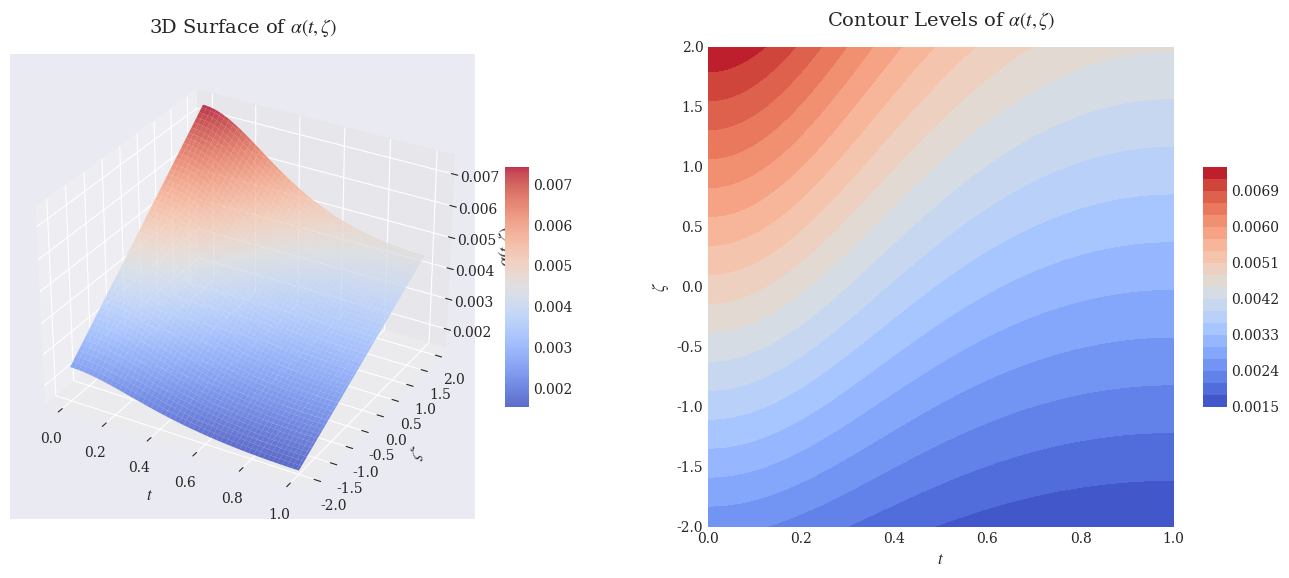
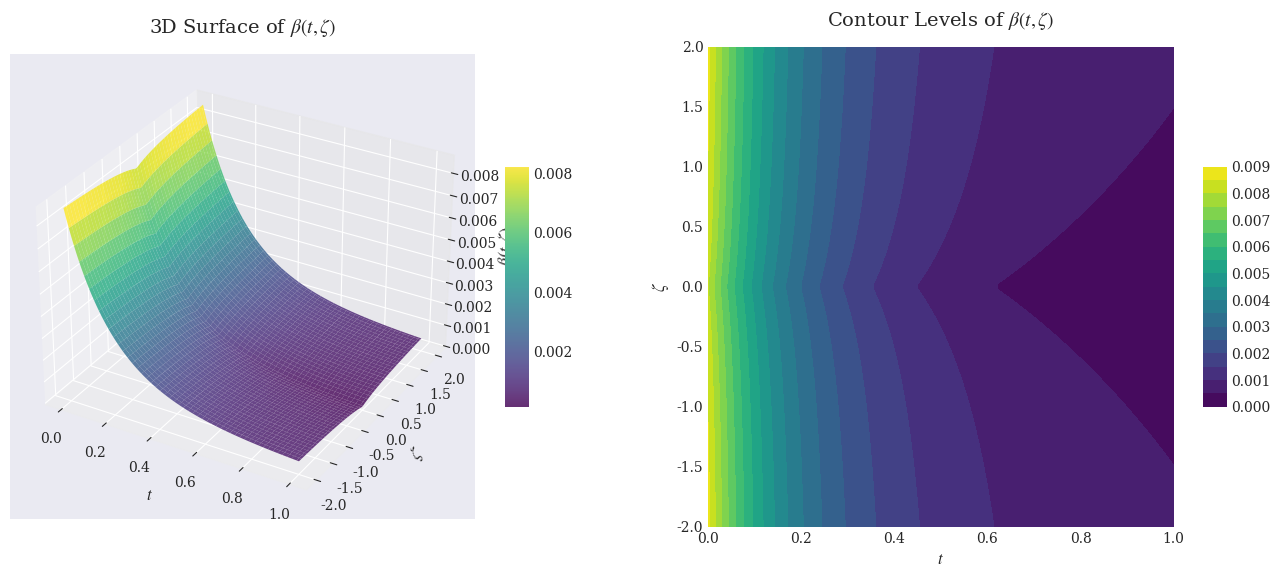
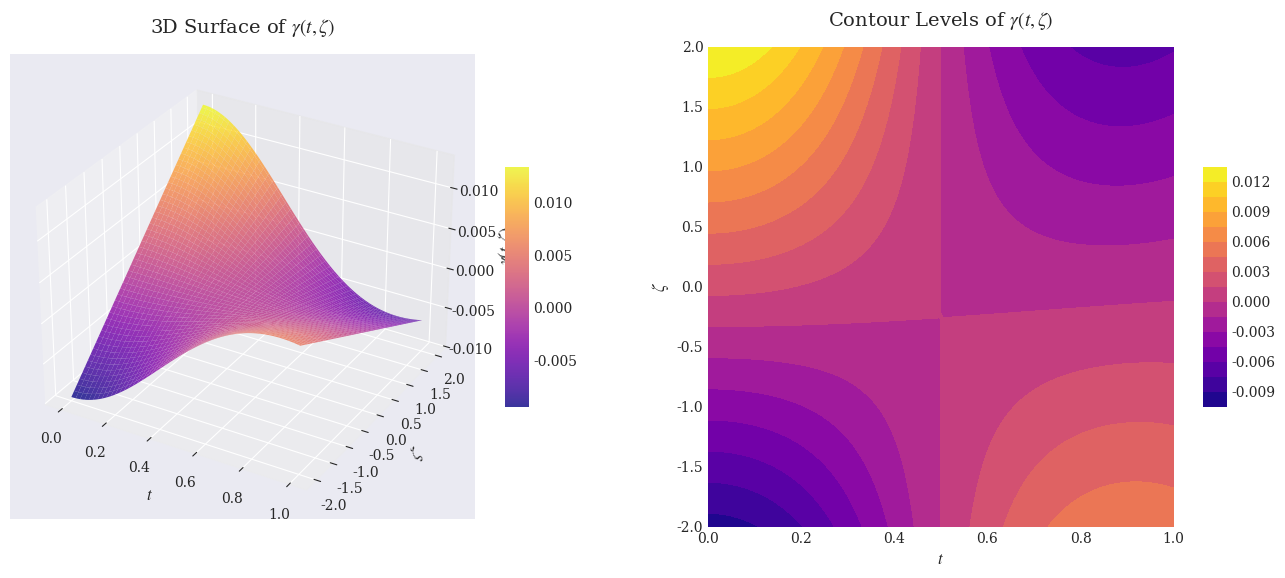

Here is the Python script that generated these plots, in order:
import numpy as np
import matplotlib.pyplot as plt
from matplotlib import cm
from mpl_toolkits.mplot3d import Axes3D

# font
plt.style.use('seaborn-v0_8-darkgrid')
plt.rcParams['font.family'] = 'serif'
plt.rcParams['mathtext.fontset'] = 'stix'  
plt.rcParams['axes.labelsize'] = 12
plt.rcParams['axes.titlesize'] = 14

# functions
def alpha_func(t, z):
    return (1/201) * np.exp(-(np.sin(np.pi*t/2)**2)/(1+np.sin(np.pi*t/2)**2)) * (0.25*z + 1)

def beta_func(t, z):
    return (np.exp(-np.log(t+14)**2) * np.abs(z)) / (1+np.abs(z)) + (1/(125+271*t)) * np.exp(-np.pi*t)

def gamma_func(t, z):
    return (np.cos(np.pi*t)/(173*(1+t**2))) * (z + (1/3)*np.exp(-t**2))

# Data
t = np.linspace(0, 1, 100)
z = np.linspace(-2, 2, 100)
T, Z = np.meshgrid(t, z)

def plot_function_with_contour(func, surface_title, contour_title, cmap, zlabel=None):
    fig = plt.figure(figsize=(16, 6))
    values = func(T, Z)
    
    # 1. 3d fig
    ax1 = fig.add_subplot(121, projection='3d')
    surf = ax1.plot_surface(T, Z, values, cmap=cmap, linewidth=0, antialiased=True, alpha=0.8)
    ax1.set_title(surface_title, pad=15)
    ax1.set_xlabel('$t$')
    ax1.set_ylabel(r'$\zeta$')
    ax1.set_zlabel(zlabel if zlabel else r'Value')
    fig.colorbar(surf, ax=ax1, shrink=0.5, aspect=10)
    
    # 2. fig2
    ax2 = fig.add_subplot(122)
    contour = ax2.contourf(T, Z, values, 20, cmap=cmap)
    ax2.set_title(contour_title, pad=15)
    ax2.set_xlabel('$t$')
    ax2.set_ylabel(r'$\zeta$')
    fig.colorbar(contour, ax=ax2, shrink=0.5, aspect=10)
    
    # 3. disab
    plt.subplots_adjust(left=0.1, right=0.9, top=0.9, bottom=0.1)  # تنظیم دستی حاشیه‌ها
    plt.show()

# ----------------------------------------------------------------------------------
# ----------------------------------------------------------------------------------
plot_function_with_contour(alpha_func,
                         surface_title=r"3D Surface of $\alpha(t,\zeta)$",  
                         contour_title=r"Contour Levels of $\alpha(t,\zeta)$",
                         cmap=cm.coolwarm,
                         zlabel=r"$\alpha(t,\zeta)$")

plot_function_with_contour(beta_func,
                         surface_title=r"3D Surface of $\beta(t,\zeta)$",
                         contour_title=r"Contour Levels of $\beta(t,\zeta)$",
                         cmap=cm.viridis,
                         zlabel=r"$\beta(t,\zeta)$")

plot_function_with_contour(gamma_func,
                         surface_title=r"3D Surface of $\gamma(t,\zeta)$",
                         contour_title=r"Contour Levels of $\gamma(t,\zeta)$",
                         cmap=cm.plasma,
                         zlabel=r"$\gamma(t,\zeta)$")
